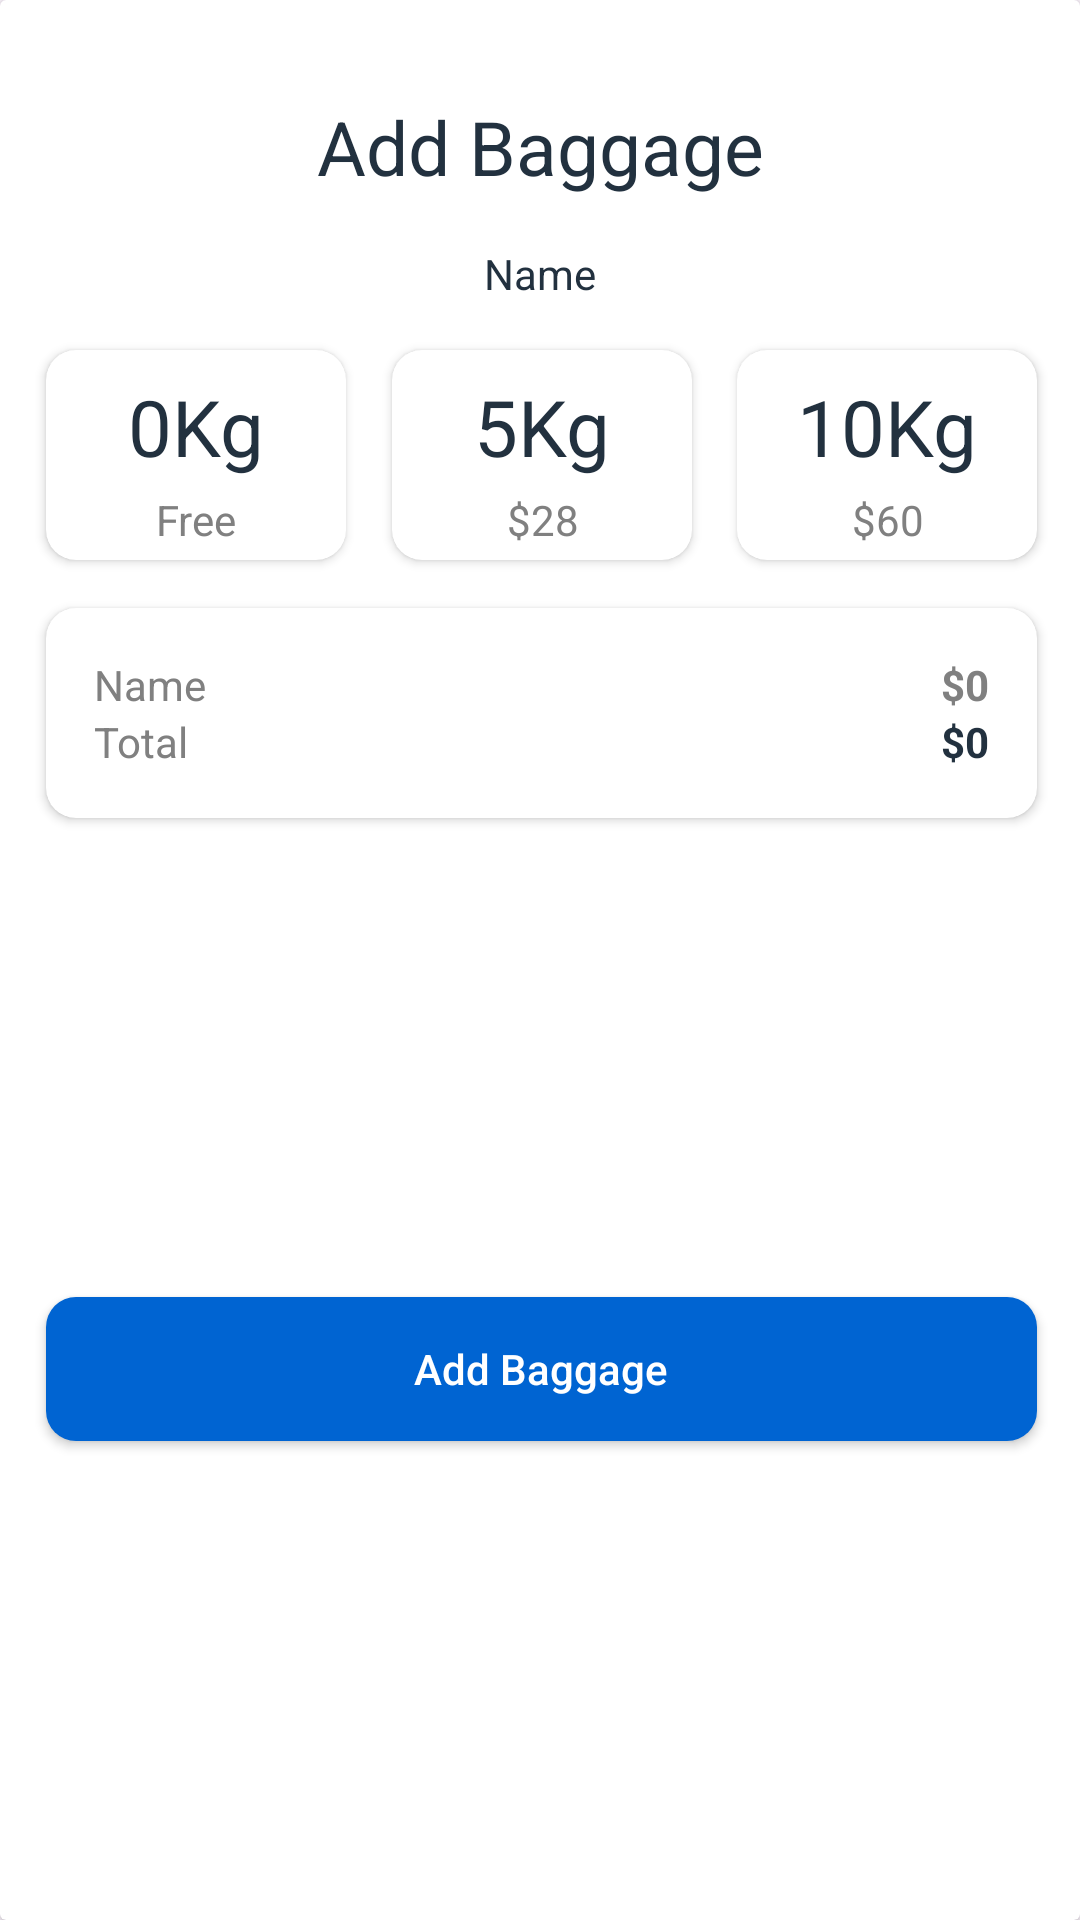

Reconstruct the res/layout file that produces this screen, plus the resources it refers to.
<!-- AndroidManifest.xml: application theme Theme.FlightApp -->
<!-- res/layout/bottom_sheet_baggage.xml -->
<?xml version="1.0" encoding="utf-8"?>
<androidx.cardview.widget.CardView xmlns:android="http://schemas.android.com/apk/res/android"
    xmlns:app="http://schemas.android.com/apk/res-auto"
    xmlns:tools="http://schemas.android.com/tools"
    android:layout_width="match_parent"
    android:layout_height="wrap_content"
    android:background="@drawable/rounded_top_corners"
    android:elevation="4dp"
    app:layout_behavior="@string/bottom_sheet_behavior">


    <androidx.constraintlayout.widget.ConstraintLayout
        android:layout_width="match_parent"
        android:layout_height="match_parent">

        <TextView
            android:id="@+id/textView2"
            android:layout_width="wrap_content"
            android:layout_height="wrap_content"
            android:layout_marginTop="32dp"
            android:text="@string/txtAddBaggage"
            android:textColor="@color/txtDarkBlue"
            android:textSize="25sp"
            app:layout_constraintEnd_toEndOf="parent"
            app:layout_constraintStart_toStartOf="parent"
            app:layout_constraintTop_toTopOf="parent" />

        <TextView
            android:id="@+id/textView4"
            android:layout_width="wrap_content"
            android:layout_height="wrap_content"
            android:layout_marginTop="16dp"
            android:text="Name"
            android:textColor="@color/txtDarkBlue"
            app:layout_constraintEnd_toEndOf="parent"
            app:layout_constraintStart_toStartOf="parent"
            app:layout_constraintTop_toBottomOf="@+id/textView2" />

        <androidx.cardview.widget.CardView
            android:id="@+id/cardPBaggage1"
            android:layout_width="100dp"
            android:layout_height="70dp"
            android:layout_marginStart="1dp"
            app:cardCornerRadius="10dp"
            android:layout_marginTop="16dp"
            app:layout_constraintEnd_toStartOf="@id/cardPBaggage2"
            app:layout_constraintStart_toStartOf="parent"
            app:layout_constraintTop_toBottomOf="@+id/textView4">

            <androidx.constraintlayout.widget.ConstraintLayout
                android:id="@+id/constraintLayout2"
                android:layout_width="match_parent"
                android:layout_height="match_parent"
                app:layout_constraintEnd_toStartOf="@+id/constraintLayout"
                app:layout_constraintHorizontal_bias="0.5"
                app:layout_constraintHorizontal_chainStyle="spread_inside"
                app:layout_constraintStart_toStartOf="parent">

                <TextView
                    android:id="@+id/txtBaggageWeight"
                    android:layout_width="wrap_content"
                    android:layout_height="wrap_content"
                    android:layout_marginTop="8dp"
                    android:text="@string/txtZeroKg"
                    android:textColor="@color/txtDarkBlue"
                    android:textSize="26sp"
                    app:layout_constraintEnd_toEndOf="parent"
                    app:layout_constraintStart_toStartOf="parent"
                    app:layout_constraintTop_toTopOf="parent" />

                <TextView
                    android:id="@+id/txtBaggagePrice"
                    android:layout_width="wrap_content"
                    android:layout_height="wrap_content"
                    android:text="Free"
                    android:textColor="@color/txtGray"
                    app:layout_constraintBottom_toBottomOf="parent"
                    app:layout_constraintEnd_toEndOf="@+id/txtBaggageWeight"
                    app:layout_constraintStart_toStartOf="@+id/txtBaggageWeight"
                    app:layout_constraintTop_toBottomOf="@+id/txtBaggageWeight" />
            </androidx.constraintlayout.widget.ConstraintLayout>
        </androidx.cardview.widget.CardView>

        <androidx.cardview.widget.CardView
            android:id="@+id/cardPBaggage2"
            android:layout_width="100dp"
            android:layout_height="70dp"
            android:layout_marginStart="1dp"
            app:cardCornerRadius="10dp"
            app:layout_constraintEnd_toStartOf="@id/cardPBaggage3"
            app:layout_constraintStart_toEndOf="@id/cardPBaggage1"
            app:layout_constraintTop_toTopOf="@+id/cardPBaggage1">

            <androidx.constraintlayout.widget.ConstraintLayout
                android:id="@+id/constraintLayout"
                android:layout_width="match_parent"
                android:layout_height="match_parent"
                app:layout_constraintEnd_toStartOf="@+id/constraintLayout3"
                app:layout_constraintHorizontal_bias="0.5"
                app:layout_constraintStart_toEndOf="@+id/constraintLayout2">

                <TextView
                    android:id="@+id/txtBaggageWeight2"
                    android:layout_width="wrap_content"
                    android:layout_height="wrap_content"
                    android:layout_marginTop="8dp"
                    android:text="@string/txtFiveKg"
                    android:textColor="@color/txtDarkBlue"
                    android:textSize="26sp"
                    app:layout_constraintEnd_toEndOf="parent"
                    app:layout_constraintStart_toStartOf="parent"
                    app:layout_constraintTop_toTopOf="parent" />

                <TextView
                    android:id="@+id/txtBaggagePrice2"
                    android:layout_width="wrap_content"
                    android:layout_height="wrap_content"
                    android:text="$28"
                    android:textColor="@color/txtGray"
                    app:layout_constraintBottom_toBottomOf="parent"
                    app:layout_constraintEnd_toEndOf="@+id/txtBaggageWeight2"
                    app:layout_constraintStart_toStartOf="@+id/txtBaggageWeight2"
                    app:layout_constraintTop_toBottomOf="@+id/txtBaggageWeight2" />
            </androidx.constraintlayout.widget.ConstraintLayout>
        </androidx.cardview.widget.CardView>

        <androidx.cardview.widget.CardView
            android:id="@+id/cardPBaggage3"
            android:layout_width="100dp"
            android:layout_height="70dp"
            app:cardCornerRadius="10dp"
            android:layout_marginStart="1dp"
            app:layout_constraintEnd_toEndOf="parent"
            app:layout_constraintStart_toEndOf="@id/cardPBaggage2"
            app:layout_constraintTop_toTopOf="@+id/cardPBaggage1">

            <androidx.constraintlayout.widget.ConstraintLayout
                android:id="@+id/constraintLayout3"
                android:layout_width="match_parent"
                android:layout_height="match_parent"
                app:layout_constraintEnd_toEndOf="@+id/cardPBaggage1"
                app:layout_constraintHorizontal_bias="0.5"
                app:layout_constraintStart_toEndOf="@+id/constraintLayout">

                <TextView
                    android:id="@+id/txtBaggageWeight3"
                    android:layout_width="wrap_content"
                    android:layout_height="wrap_content"
                    android:layout_marginTop="8dp"
                    android:text="@string/txtTenKg"
                    android:textColor="@color/txtDarkBlue"
                    android:textSize="26sp"
                    app:layout_constraintEnd_toEndOf="parent"
                    app:layout_constraintStart_toStartOf="parent"
                    app:layout_constraintTop_toTopOf="parent" />

                <TextView
                    android:id="@+id/txtBaggagePrice3"
                    android:layout_width="wrap_content"
                    android:layout_height="wrap_content"
                    android:text="$60"
                    android:textColor="@color/txtGray"
                    app:layout_constraintBottom_toBottomOf="parent"
                    app:layout_constraintEnd_toEndOf="@+id/txtBaggageWeight3"
                    app:layout_constraintStart_toStartOf="@+id/txtBaggageWeight3"
                    app:layout_constraintTop_toBottomOf="@+id/txtBaggageWeight3" />
            </androidx.constraintlayout.widget.ConstraintLayout>
        </androidx.cardview.widget.CardView>

        <androidx.cardview.widget.CardView
            android:id="@+id/cardView6"
            android:layout_width="0dp"
            android:layout_height="wrap_content"
            android:layout_marginTop="16dp"
            app:cardCornerRadius="10dp"
            app:layout_constraintEnd_toEndOf="@+id/cardPBaggage3"
            app:layout_constraintStart_toStartOf="@+id/cardPBaggage1"
            app:layout_constraintTop_toBottomOf="@+id/cardPBaggage2">

            <androidx.constraintlayout.widget.ConstraintLayout
                android:layout_width="match_parent"
                android:layout_height="match_parent">

                <TextView
                    android:id="@+id/txtUserName"
                    android:layout_width="wrap_content"
                    android:layout_height="wrap_content"
                    android:layout_marginStart="16dp"
                    android:layout_marginTop="16dp"
                    android:text="Name"
                    android:textColor="@color/txtGray"
                    app:layout_constraintStart_toStartOf="parent"
                    app:layout_constraintTop_toTopOf="parent" />

                <TextView
                    android:id="@+id/txtTotal"
                    android:layout_width="wrap_content"
                    android:layout_height="wrap_content"
                    android:layout_marginBottom="16dp"
                    android:text="@string/txtTotal"
                    android:textColor="@color/txtGray"
                    app:layout_constraintBottom_toBottomOf="parent"
                    app:layout_constraintStart_toStartOf="@+id/txtUserName" />

                <TextView
                    android:id="@+id/txtPrice1"
                    android:layout_width="wrap_content"
                    android:layout_height="wrap_content"
                    android:layout_marginEnd="16dp"
                    android:text="$0"
                    android:textStyle="bold"
                    android:textColor="@color/txtGray"
                    app:layout_constraintBottom_toTopOf="@+id/txtTotal"
                    app:layout_constraintEnd_toEndOf="parent"
                    app:layout_constraintTop_toTopOf="@+id/txtUserName" />

                <TextView
                    android:id="@+id/txtPrice2"
                    android:layout_width="wrap_content"
                    android:layout_height="wrap_content"
                    android:text="$0"
                    android:textStyle="bold"
                    android:textColor="@color/txtDarkBlue"
                    app:layout_constraintBottom_toBottomOf="@+id/txtTotal"
                    app:layout_constraintStart_toStartOf="@+id/txtPrice1"
                    app:layout_constraintTop_toTopOf="@+id/txtTotal" />
            </androidx.constraintlayout.widget.ConstraintLayout>
        </androidx.cardview.widget.CardView>

        <androidx.appcompat.widget.AppCompatButton
            android:id="@+id/btnAdd"
            android:layout_width="0dp"
            android:layout_height="wrap_content"
            android:layout_marginTop="24dp"
            android:layout_marginBottom="24dp"
            android:background="@drawable/btn_next"
            android:text="@string/txtAddBaggage"
            android:textAllCaps="false"
            android:textColor="@color/white"
            app:layout_constraintBottom_toBottomOf="parent"
            app:layout_constraintEnd_toEndOf="@+id/cardView6"
            app:layout_constraintStart_toStartOf="@+id/cardView6"
            app:layout_constraintTop_toBottomOf="@+id/cardView6" />

    </androidx.constraintlayout.widget.ConstraintLayout>
</androidx.cardview.widget.CardView>
<!-- resources referenced by this layout -->
<resources>
  <color name="txtDarkBlue">#22313F</color>
  <color name="txtGray">#808080</color>
  <color name="white">#FFFFFFFF</color>
  <!-- drawable btn_next (drawable) -->
  <?xml version="1.0" encoding="utf-8"?>
  <shape xmlns:android="http://schemas.android.com/apk/res/android">
      <solid android:color="@color/btn_blue" />
      <corners android:radius="10dp" />
      <stroke android:color="@color/btn_blue"/>
  </shape>
  <!-- drawable rounded_top_corners (drawable) -->
  <layer-list xmlns:android="http://schemas.android.com/apk/res/android">
  
      <item>
          <shape android:shape="rectangle">
              <corners android:topLeftRadius="20dp" android:topRightRadius="20dp"/>
          </shape>
      </item>
      <item android:top="20dp">
          <shape android:shape="rectangle">
              <solid android:color="@android:color/transparent"/>
          </shape>
      </item>
  </layer-list>
  <string name="txtAddBaggage">Add Baggage</string>
  <string name="txtFiveKg">5Kg</string>
  <string name="txtTenKg">10Kg</string>
  <string name="txtTotal">Total</string>
  <string name="txtZeroKg">0Kg</string>
  <style name="Theme.FlightApp" parent="Base.Theme.FlightApp" />
  <color name="btn_blue">#0064D2</color>
  <style name="Base.Theme.FlightApp" parent="Theme.Material3.DayNight.NoActionBar">
          
          <item name="android:windowTranslucentStatus">true</item>
          <item name="android:windowTranslucentNavigation">true</item>
          
      </style>
</resources>
